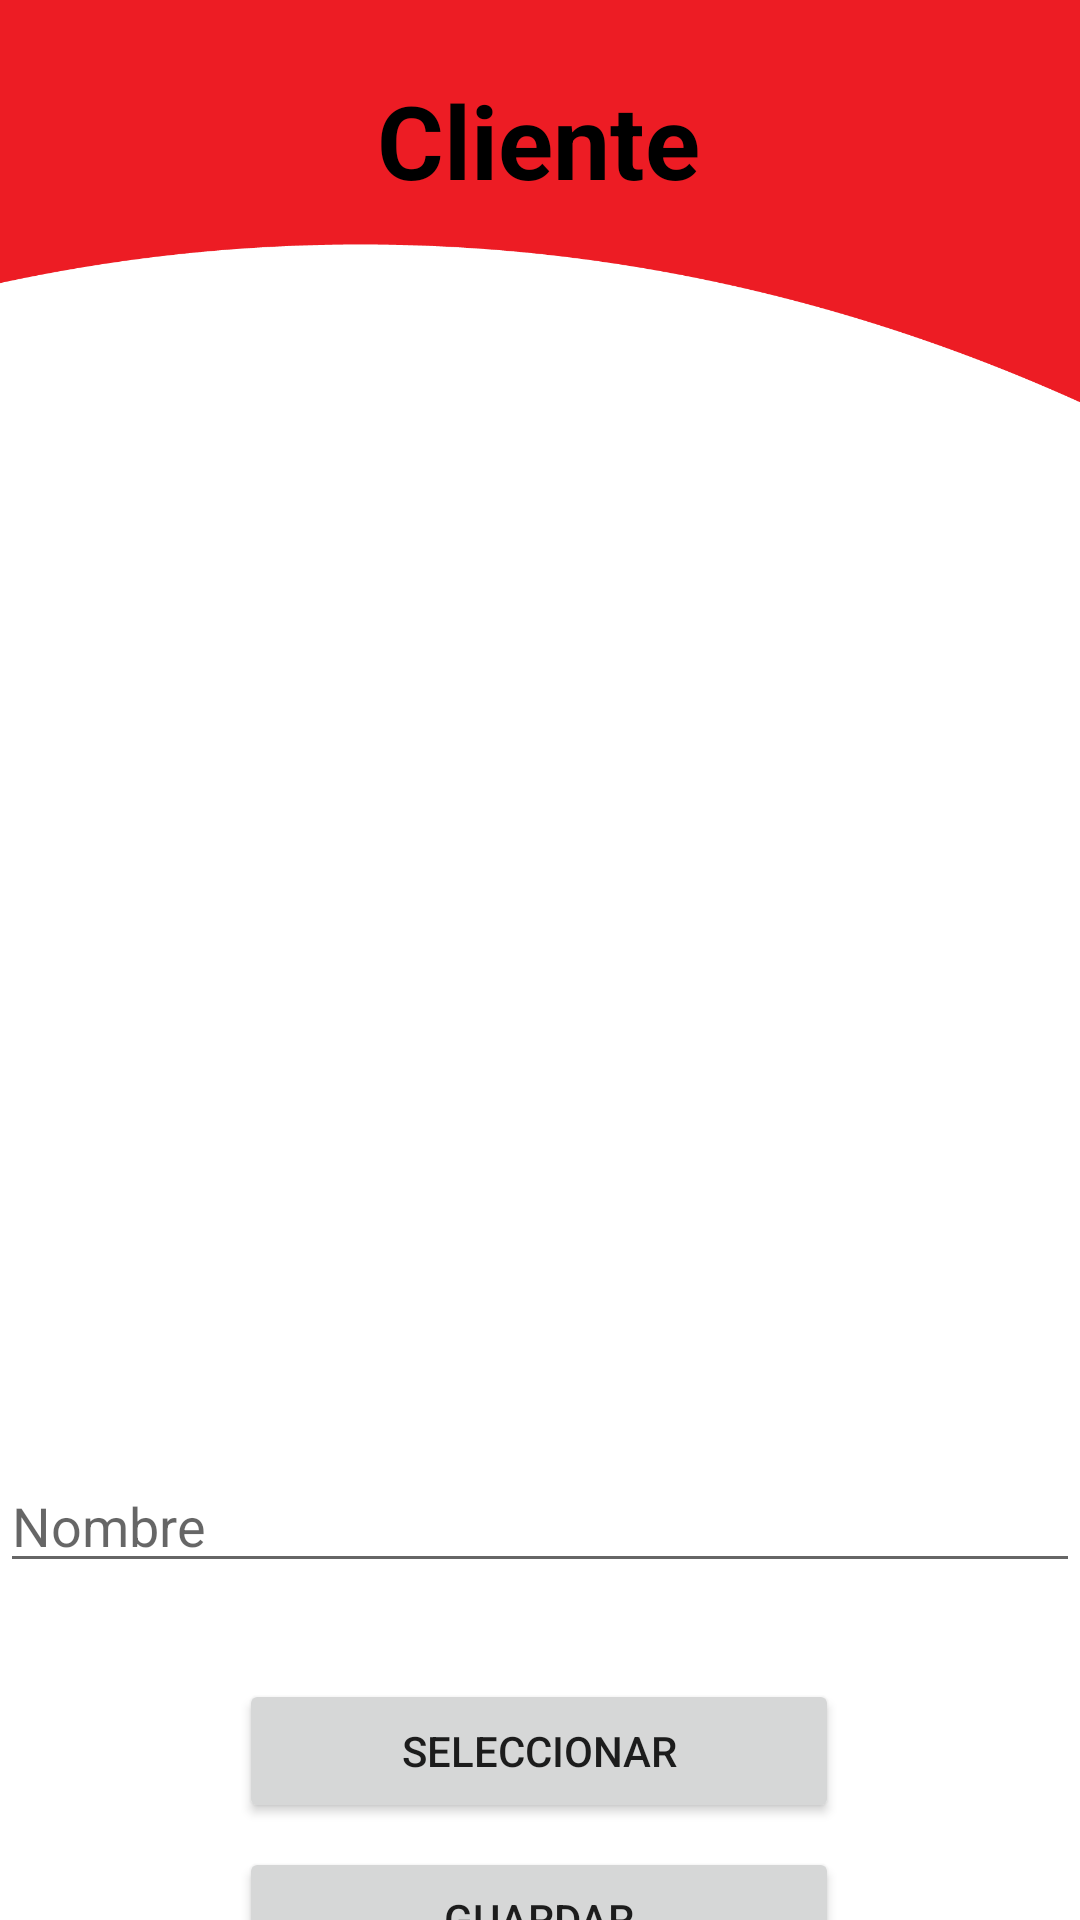

The Android layout XML behind this screen, and the referenced resources:
<!-- AndroidManifest.xml: application theme Theme.ElCatracho -->
<!-- res/layout/activity_cliente.xml -->
<?xml version="1.0" encoding="utf-8"?>
<androidx.constraintlayout.widget.ConstraintLayout xmlns:android="http://schemas.android.com/apk/res/android"
    xmlns:app="http://schemas.android.com/apk/res-auto"
    xmlns:tools="http://schemas.android.com/tools"
    android:layout_width="match_parent"
    android:layout_height="match_parent"
    tools:context=".ActivityCliente"
    android:background="@drawable/header">

    <TextView
        android:id="@+id/textView"
        android:layout_width="wrap_content"
        android:layout_height="wrap_content"
        android:layout_marginTop="24dp"
        android:text="Cliente"
        android:textAlignment="center"
        android:textColor="@color/black"
        android:textSize="34sp"
        android:textStyle="bold"
        app:layout_constraintEnd_toEndOf="parent"
        app:layout_constraintHorizontal_bias="0.498"
        app:layout_constraintStart_toStartOf="parent"
        app:layout_constraintTop_toTopOf="parent" />

    <ImageView
        android:id="@+id/imageView2"
        android:layout_width="168dp"
        android:layout_height="120dp"
        android:layout_marginTop="16dp"
        app:layout_constraintEnd_toEndOf="parent"
        app:layout_constraintHorizontal_bias="0.497"
        app:layout_constraintStart_toStartOf="parent"
        app:layout_constraintTop_toBottomOf="@+id/textView"
        app:srcCompat="@drawable/carwash" />

    <ImageView
        android:id="@+id/imgViewUsuario"
        android:layout_width="262dp"
        android:layout_height="221dp"
        android:layout_marginTop="24dp"
        app:layout_constraintEnd_toEndOf="parent"
        app:layout_constraintHorizontal_bias="0.496"
        app:layout_constraintStart_toStartOf="parent"
        app:layout_constraintTop_toBottomOf="@+id/imageView2"
        tools:srcCompat="@tools:sample/avatars" />

    <Button
        android:id="@+id/btnClienteSeleccionar"
        android:layout_width="200dp"
        android:layout_height="wrap_content"
        android:layout_marginTop="32dp"
        android:text="Seleccionar"
        app:layout_constraintEnd_toEndOf="parent"
        app:layout_constraintHorizontal_bias="0.497"
        app:layout_constraintStart_toStartOf="parent"
        app:layout_constraintTop_toBottomOf="@+id/txtClienteNombre" />

    <Button
        android:id="@+id/btnClienteGuardar"
        android:layout_width="200dp"
        android:layout_height="wrap_content"
        android:layout_marginTop="8dp"
        android:text="Guardar"
        app:layout_constraintEnd_toEndOf="parent"
        app:layout_constraintHorizontal_bias="0.497"
        app:layout_constraintStart_toStartOf="parent"
        app:layout_constraintTop_toBottomOf="@+id/btnClienteSeleccionar" />

    <EditText
        android:id="@+id/txtClienteNombre"
        android:layout_width="0dp"
        android:layout_height="wrap_content"
        android:layout_marginTop="36dp"
        android:ems="10"
        android:hint="Nombre"
        android:inputType="textPersonName"
        app:layout_constraintEnd_toEndOf="parent"
        app:layout_constraintStart_toStartOf="parent"
        app:layout_constraintTop_toBottomOf="@+id/imgViewUsuario" />

</androidx.constraintlayout.widget.ConstraintLayout>
<!-- resources referenced by this layout -->
<resources>
  <color name="black">#FF000000</color>
  <!-- drawable header: png bitmap (drawable, 44256 bytes) -->
  <style name="Theme.ElCatracho" parent="Theme.MaterialComponents.DayNight.NoActionBar">
          
          <item name="colorPrimary">@color/purple_500</item>
          <item name="colorPrimaryVariant">@color/purple_700</item>
          <item name="colorOnPrimary">@color/white</item>
          
          <item name="colorSecondary">@color/teal_200</item>
          <item name="colorSecondaryVariant">@color/teal_700</item>
          <item name="colorOnSecondary">@color/black</item>
          
          <item name="android:statusBarColor" tools:targetApi="l">?attr/colorPrimaryVariant</item>
          
      </style>
  <color name="purple_500">#BD2121</color>
  <color name="purple_700">#91112A</color>
  <color name="white">#FFFFFFFF</color>
  <color name="teal_200">#FF03DAC5</color>
  <color name="teal_700">#FF018786</color>
</resources>
